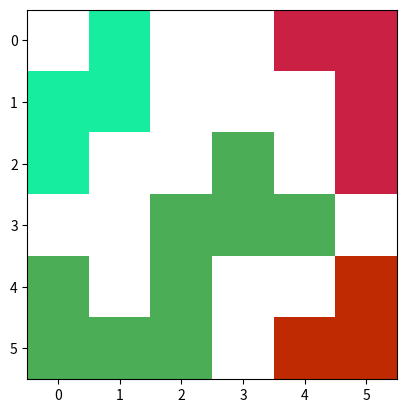
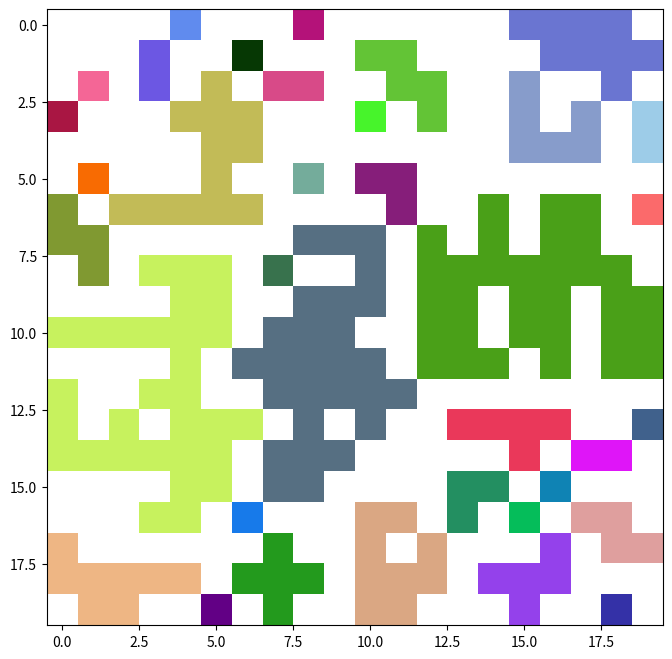

These charts were generated, in order, by the following Python code:
# -*- coding: utf-8 -*-
import matplotlib.pyplot as plt
import matplotlib.colors as mcolors
import random
import numpy as np

def find_neighbours(rows, cols, color):
  #check whether upper cell is black
  if rows > 0 and matrix[rows-1][cols] == 1:
    matrix[rows-1][cols] = color
    #call checkNeighbours function from within itself
    find_neighbours(rows-1, cols, color)

  #check whether lower cell is black
  if rows+1 < len(matrix) and matrix[rows+1][cols] == 1:
    matrix[rows+1][cols] = color
    #call checkNeighbours function from within itself
    find_neighbours(rows+1, cols, color)

  #check whether left cell is black
  if cols > 0 and matrix[rows][cols-1] == 1:
    matrix[rows][cols-1] = color
    #call checkNeighbours function from within itself
    find_neighbours(rows, cols-1, color)

  #check whether right cell is black
  if cols+1 < len(matrix[rows]) and matrix[rows][cols+1] == 1:
    matrix[rows][cols+1] = color
    #call checkNeighbours function from within itself
    find_neighbours(rows, cols+1, color)


# Create a random hexcolor code
def random_color(colorset):
  while True:
    random_color = "#"+''.join([random.choice('0123456789ABCDEF') for i in range(6)])
    if random_color != '#FFFFFF' and random_color not in colorset:
      colorset.add(random_color)
      return "#"+''.join([random.choice('0123456789ABCDEF') for i in range(6)])

def neighbours(matrix):
  # Create for loop that run through every cell in matrix
  # Generate color, assign color to the cell and call check_neighbours when find an uncolored black cell.
  # Assign white color when find a white cell with mcolors.to_rgb('#FFFFFF').
  colorset = set()
  for row in range(0,len(matrix)):
    for column in range(0,len(matrix[row])):
      # found uncolored black cell
      if matrix[row][column] == 1:
        #create random color with 
        color =  mcolors.to_rgb(random_color(colorset))
        matrix[row][column] = color
        # expands color to neighbours
        find_neighbours(row, column, color)
      # found uncolored white cell
      elif matrix[row][column] == 0 :
        matrix[row][column] =  mcolors.to_rgb('#FFFFFF')


if __name__ == '__main__':
  """
  Define Input Matrix :
    0 : white
    1 : black
  Instructions!!:
    This program will colorize input matrix by grouping adjacency cells into the same color.
  """

  # Initialized input matrix
  matrix = [[0,1,0,0,1,1],[1,1,0,0,0,1],[1,0,0,1,0,1],[0,0,1,1,1,0],[1,0,1,0,0,1],[1,1,1,0,1,1]]
  neighbours(matrix)
  plt.imshow(matrix)
  plt.show()


  # Create random matrix 
  matrix = np.random.choice([0, 1], size=(20,20), p=[2./4, 2./4]).tolist()
  neighbours(matrix)
  plt.figure(figsize=(8,8))
  plt.imshow(matrix)
  plt.show()